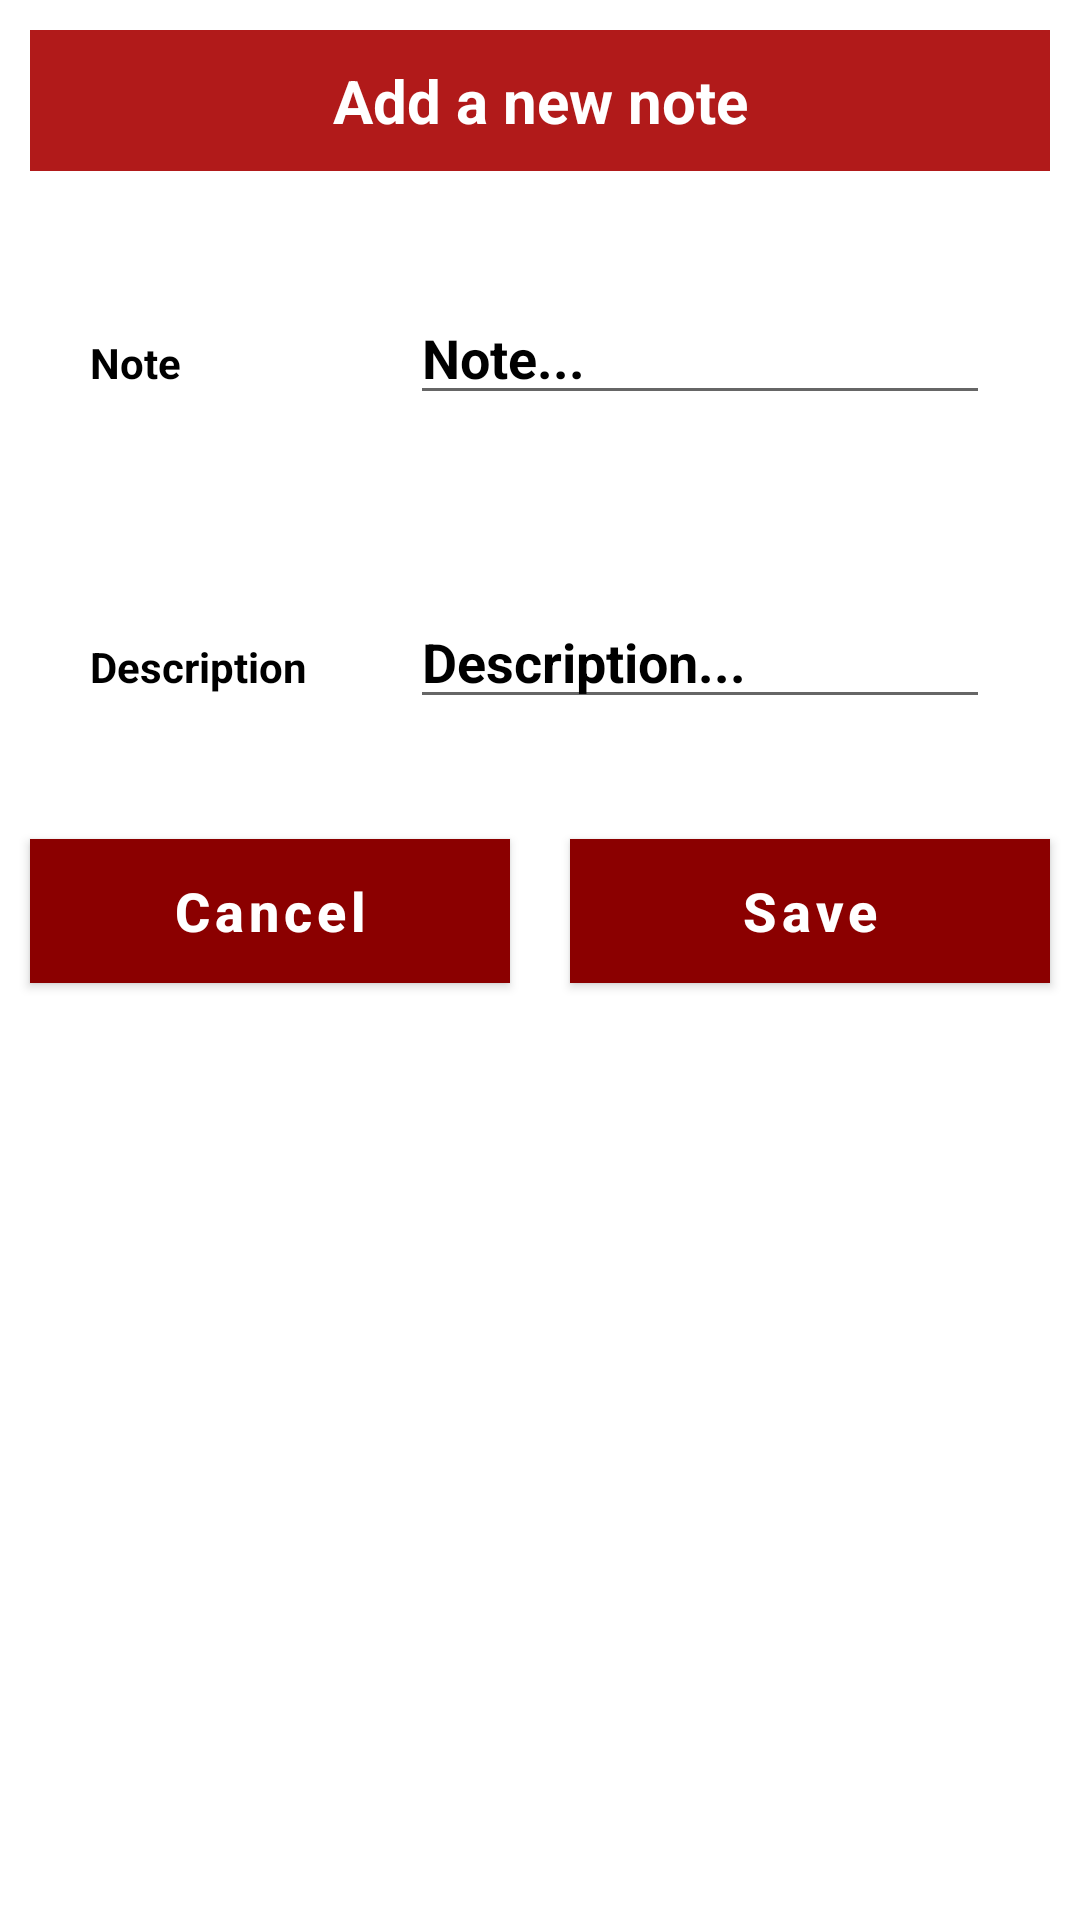

Write the Android layout XML for this screen, with the resource values it uses.
<!-- AndroidManifest.xml: application theme Theme.Petmergency -->
<!-- res/layout/activity_notes_input.xml -->
<?xml version="1.0" encoding="utf-8"?>
<LinearLayout
    xmlns:android="http://schemas.android.com/apk/res/android"
    android:layout_width="match_parent"
    android:layout_height="wrap_content"
    android:orientation="vertical">

    <TextView
        android:layout_width="match_parent"
        android:layout_height="wrap_content"
        android:layout_margin="10dp"
        android:text="Add a new note"
        android:gravity="center"
        android:background="@color/EmergencyRed"
        android:padding="10dp"
        android:textColor="#fff"
        android:textStyle="bold"
        android:textSize="20sp"
        />

    <LinearLayout
        android:layout_width="match_parent"
        android:layout_height="wrap_content"
        android:layout_margin="20dp"
        android:orientation="horizontal">

        <RelativeLayout
            android:layout_width="0dp"
            android:layout_height="wrap_content"
            android:layout_weight="2">
            <TextView
                android:layout_width="match_parent"
                android:layout_height="wrap_content"
                android:text="Note"
                android:textColor="#000"
                android:textStyle="bold"
                android:layout_margin="10dp"/>
        </RelativeLayout>

        <RelativeLayout
            android:layout_width="0dp"
            android:layout_height="wrap_content"
            android:layout_weight="4">

            <EditText
                android:id="@+id/note"
                android:layout_width="match_parent"
                android:layout_height="wrap_content"
                android:layout_marginStart="10dp"
                android:layout_marginTop="10dp"
                android:layout_marginEnd="10dp"
                android:layout_marginBottom="10dp"
                android:hint="Note..."
                android:textColor="#000"
                android:textColorHint="#000"
                android:textStyle="bold" />
        </RelativeLayout>
    </LinearLayout>

    <LinearLayout
        android:layout_width="match_parent"
        android:layout_height="wrap_content"
        android:layout_margin="20dp"
        android:orientation="horizontal">

        <RelativeLayout
            android:layout_width="0dp"
            android:layout_height="wrap_content"
            android:layout_weight="2">
            <TextView
                android:layout_width="match_parent"
                android:layout_height="wrap_content"
                android:text="Description"
                android:textColor="#000"
                android:textStyle="bold"
                android:layout_margin="10dp"/>
        </RelativeLayout>

        <RelativeLayout
            android:layout_width="0dp"
            android:layout_height="wrap_content"
            android:layout_weight="4">
            <EditText
                android:id="@+id/description"
                android:layout_width="match_parent"
                android:layout_height="wrap_content"
                android:hint="Description..."
                android:textColorHint="#000"
                android:textColor="#000"
                android:textStyle="bold"
                android:layout_margin="10dp"/>
        </RelativeLayout>
    </LinearLayout>

    <LinearLayout
        android:layout_width="match_parent"
        android:layout_height="wrap_content"
        android:orientation="horizontal">

        <RelativeLayout
            android:layout_width="0dp"
            android:layout_height="wrap_content"
            android:layout_weight="2">

            <Button
                android:id="@+id/cancelNoteBtn"
                android:text="Cancel"
                android:layout_width="match_parent"
                android:layout_height="wrap_content"
                android:textAllCaps="false"
                android:textColor="#fff"
                android:background="@color/EmergencyRed"
                android:layout_margin="10dp"
                android:textStyle="bold"
                android:textSize="18sp"/>
        </RelativeLayout>

        <RelativeLayout
            android:layout_width="0dp"
            android:layout_height="wrap_content"
            android:layout_weight="2">

            <Button
                android:id="@+id/saveNoteBtn"
                android:layout_width="match_parent"
                android:layout_height="wrap_content"
                android:layout_marginStart="10dp"
                android:layout_marginTop="10dp"
                android:layout_marginEnd="10dp"
                android:layout_marginBottom="10dp"
                android:background="@color/EmergencyRed"
                android:text="Save"
                android:textAllCaps="false"
                android:textColor="#fff"
                android:textSize="18sp"
                android:textStyle="bold" />
        </RelativeLayout>
    </LinearLayout>


</LinearLayout>
<!-- resources referenced by this layout -->
<resources>
  <color name="EmergencyRed">#B11A1A</color>
  <style name="Theme.Petmergency" parent="Theme.MaterialComponents.DayNight.NoActionBar">
          
          <item name="colorPrimary">@color/DarkRed</item>
          <item name="colorPrimaryVariant">@color/DarkRed</item>
          <item name="colorOnPrimary">@color/DarkRed</item>
          
          <item name="colorSecondary">@color/teal_200</item>
          <item name="colorSecondaryVariant">@color/teal_700</item>
          <item name="colorOnSecondary">@color/black</item>
          
          <item name="android:statusBarColor" tools:targetApi="l">?attr/colorPrimaryVariant</item>
          
      </style>
  <color name="DarkRed">#8B0000</color>
  <color name="teal_200">#FF03DAC5</color>
  <color name="teal_700">#FF018786</color>
  <color name="black">#FF000000</color>
</resources>
